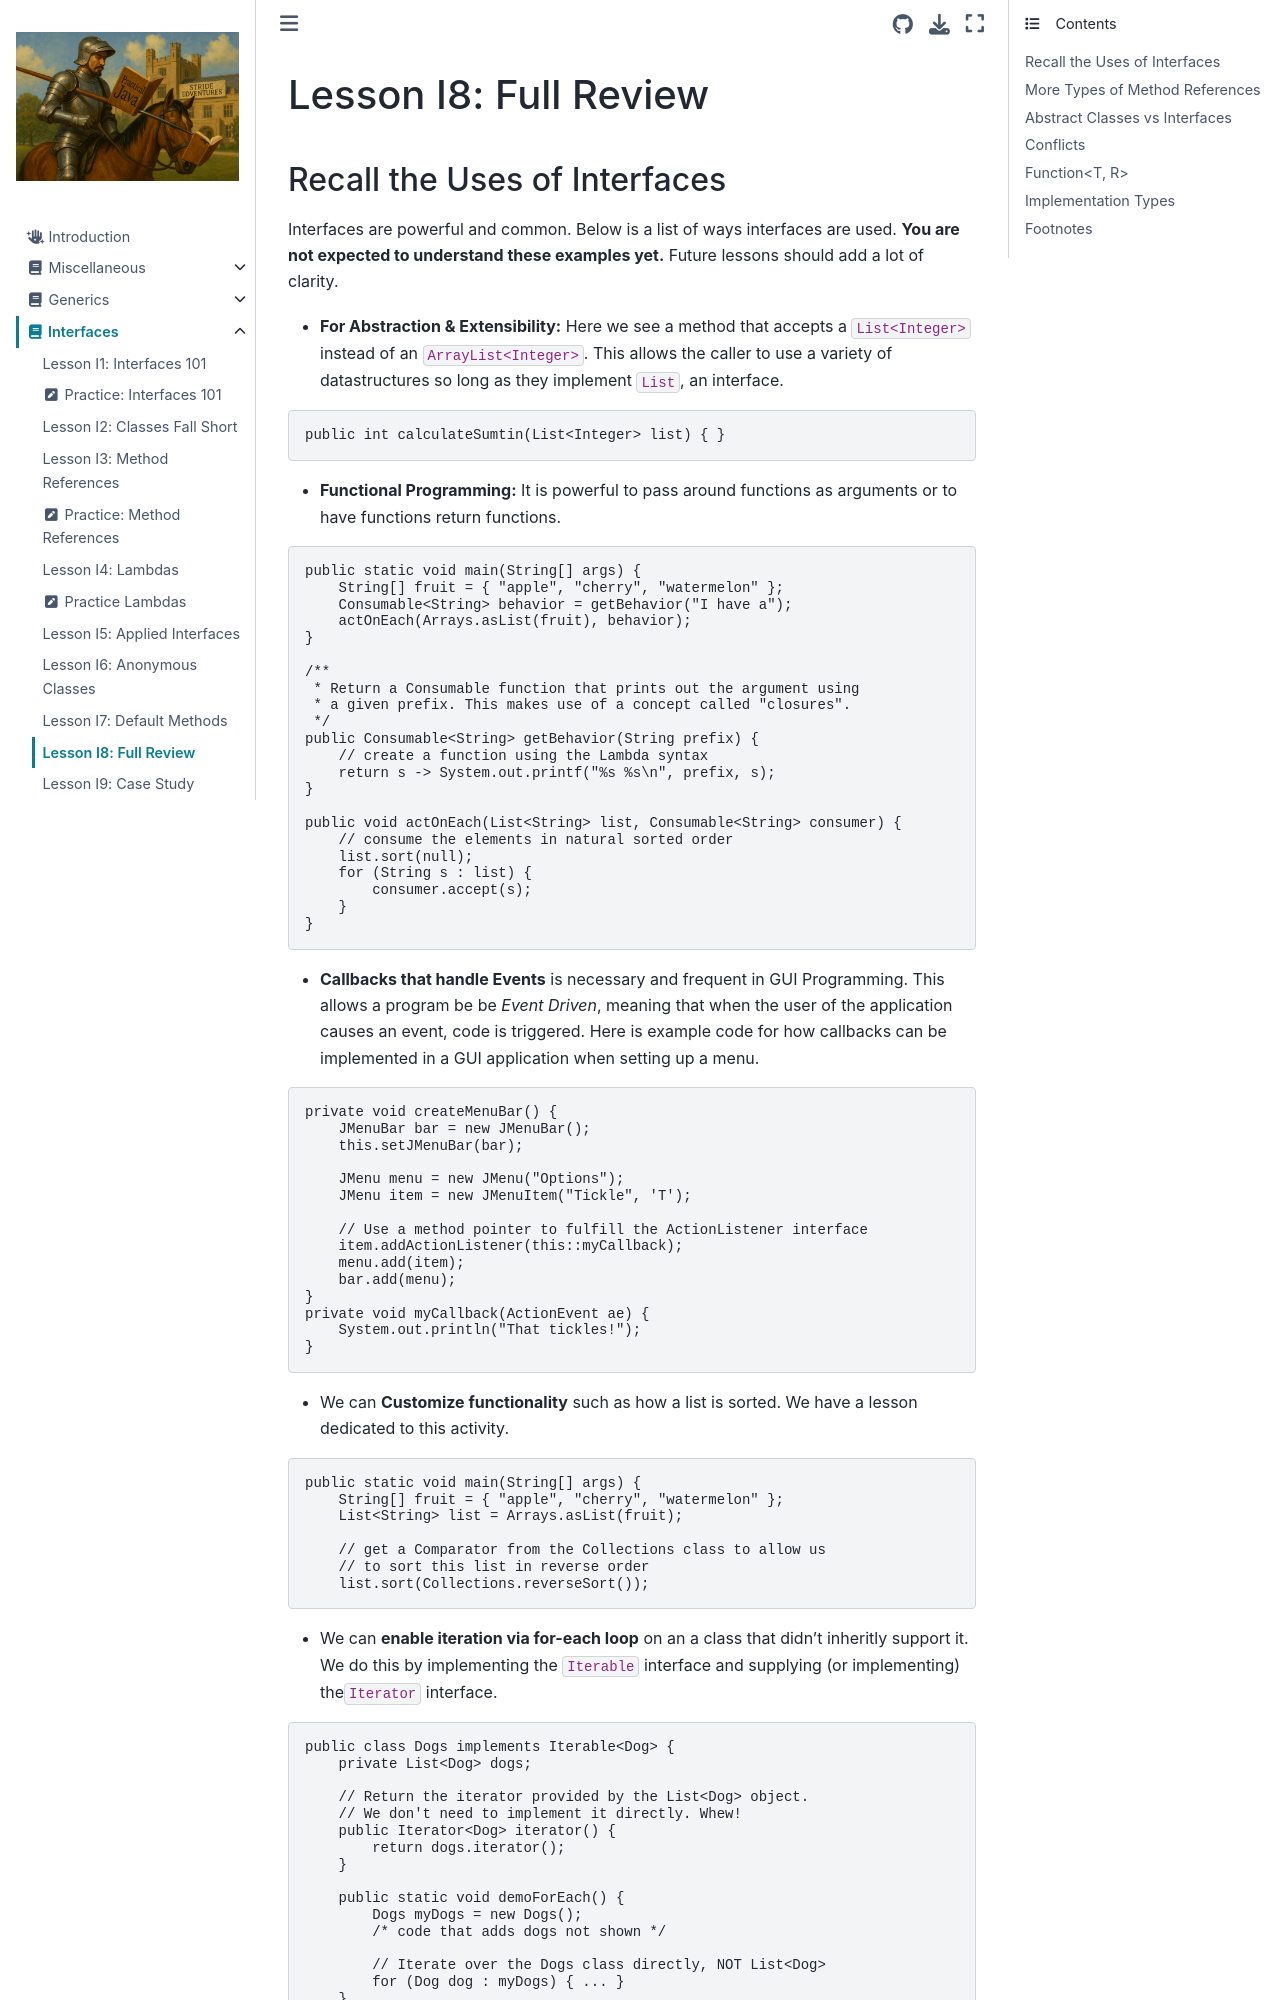

repository: Stride-EdVentures/javabook · page: interfaces/full_review.html · generator: jekyll

# Lesson I8: Full Review

## Recall the Uses of Interfaces
Interfaces are powerful and common. Below is a list of ways interfaces are used. **You are not expected to understand these examples yet.** Future lessons should add a lot of clarity.  

* **For Abstraction & Extensibility:** Here we see a method that accepts a `List<Integer>` instead of an `ArrayList<Integer>`. This allows the caller to use a variety of datastructures so long as they implement `List`, an interface. 
```java
public int calculateSumtin(List<Integer> list) { }
```

* **Functional Programming:** It is powerful to pass around functions as arguments or to have functions return functions. 
```java
public static void main(String[] args) {
    String[] fruit = { "apple", "cherry", "watermelon" };
    Consumable<String> behavior = getBehavior("I have a");
    actOnEach(Arrays.asList(fruit), behavior);
}

/**
 * Return a Consumable function that prints out the argument using
 * a given prefix. This makes use of a concept called "closures". 
 */
public Consumable<String> getBehavior(String prefix) {
    // create a function using the Lambda syntax
    return s -> System.out.printf("%s %s\n", prefix, s);
}

public void actOnEach(List<String> list, Consumable<String> consumer) {
    // consume the elements in natural sorted order
    list.sort(null);
    for (String s : list) {
        consumer.accept(s);
    }
}
```

* **Callbacks that handle Events** is necessary and frequent in GUI Programming. This allows a program be be *Event Driven*, meaning that when the user of the application causes an event, code is triggered.  Here is example code for how callbacks can be implemented in a GUI application when setting up a menu.  
```java
private void createMenuBar() {
    JMenuBar bar = new JMenuBar();
    this.setJMenuBar(bar);

    JMenu menu = new JMenu("Options");
    JMenu item = new JMenuItem("Tickle", 'T');

    // Use a method pointer to fulfill the ActionListener interface
    item.addActionListener(this::myCallback);
    menu.add(item);
    bar.add(menu);
}
private void myCallback(ActionEvent ae) {
    System.out.println("That tickles!");
}
```

* We can **Customize functionality** such as how a list is sorted. We have a lesson dedicated to this activity.  
```java
public static void main(String[] args) {
    String[] fruit = { "apple", "cherry", "watermelon" };
    List<String> list = Arrays.asList(fruit);

    // get a Comparator from the Collections class to allow us
    // to sort this list in reverse order
    list.sort(Collections.reverseSort());
```

* We can **enable iteration via for-each loop** on an a class that didn't inheritly support it. We do this by implementing the `Iterable` interface and supplying (or implementing) the`Iterator` interface.  
```java
public class Dogs implements Iterable<Dog> {
    private List<Dog> dogs;
